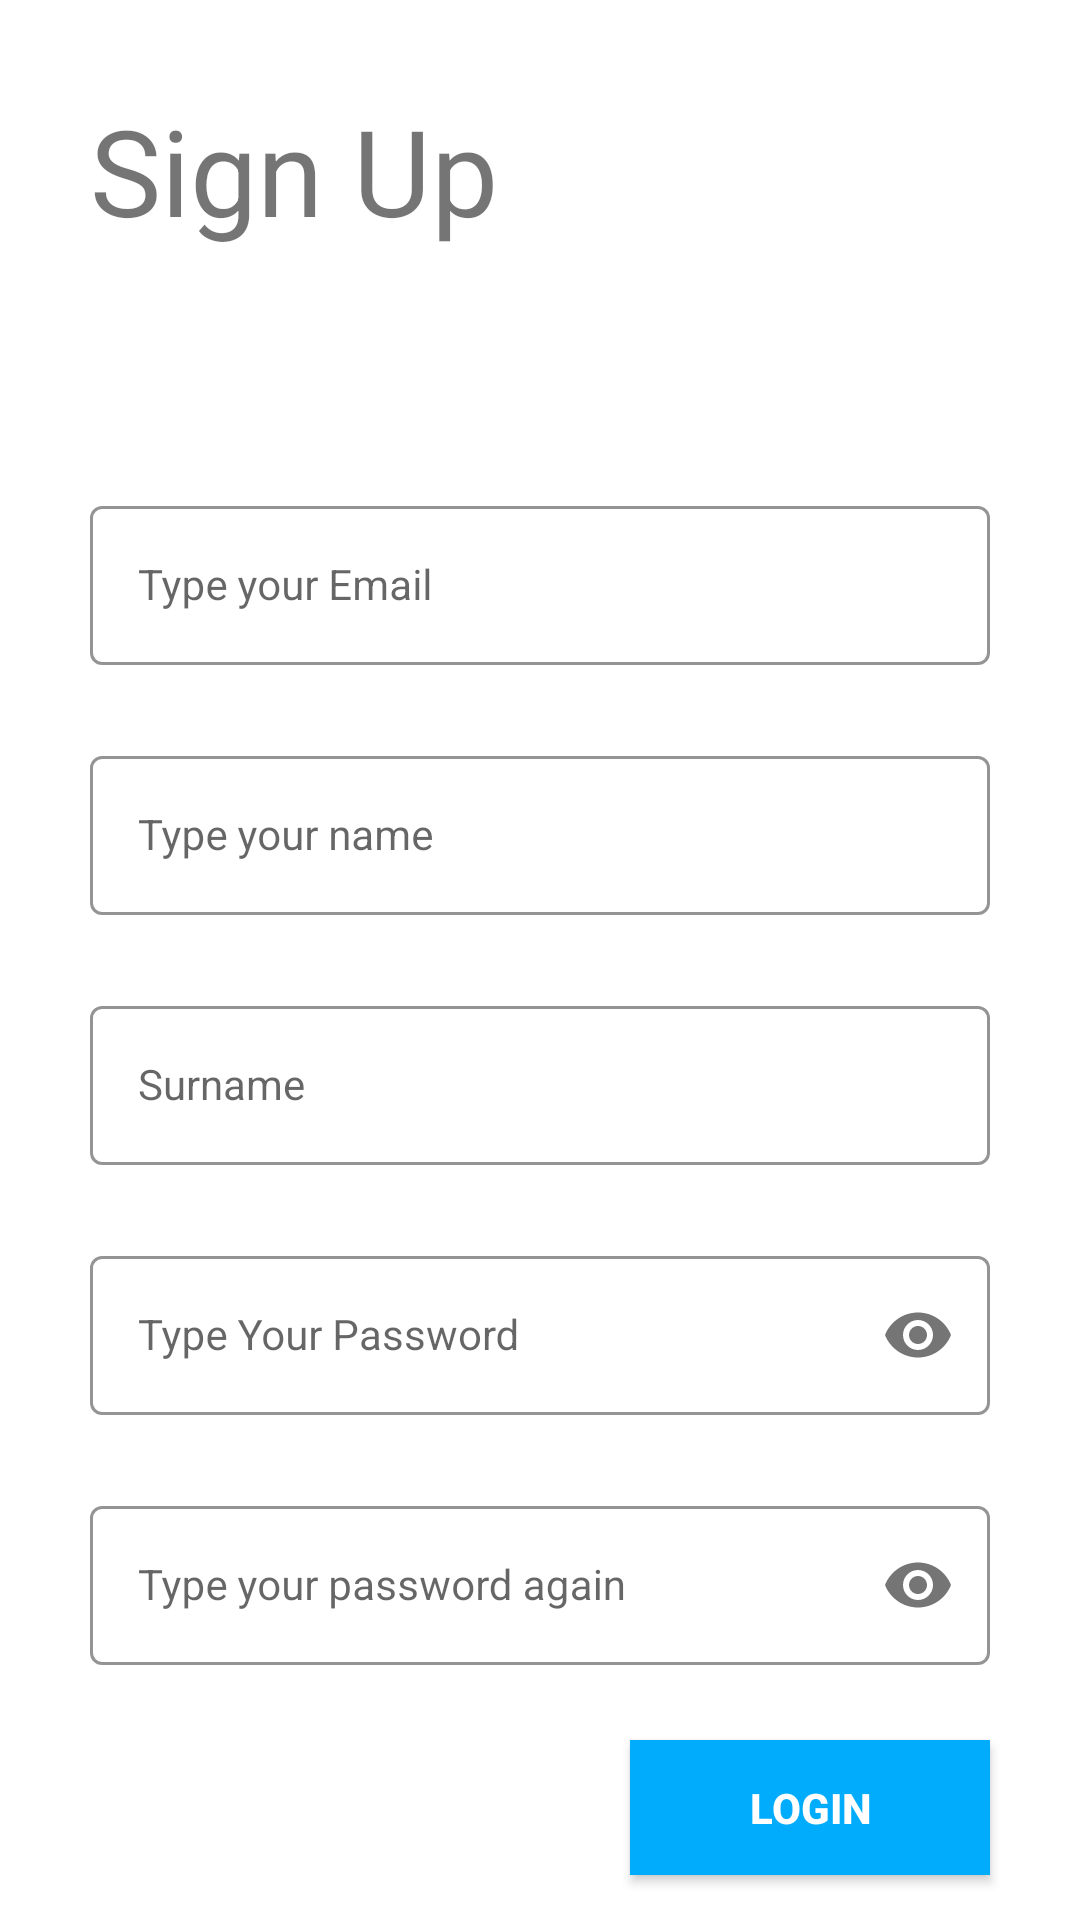

The Android layout XML behind this screen, and the referenced resources:
<!-- AndroidManifest.xml: application theme Theme.HikingApp -->
<!-- res/layout/fragment_sign_up.xml -->
<?xml version="1.0" encoding="utf-8"?>
<LinearLayout xmlns:android="http://schemas.android.com/apk/res/android"
    xmlns:tools="http://schemas.android.com/tools"
    android:orientation="vertical"
    android:layout_width="match_parent"
    android:layout_height="match_parent"
    xmlns:app="http://schemas.android.com/apk/res-auto"
    tools:context="View.FragmentSignUp">

    <TextView
        android:id="@+id/textView2"
        android:layout_width="wrap_content"

        android:layout_height="wrap_content"

        android:layout_marginHorizontal="30dp"
        android:layout_marginTop="30dp"
        android:text="@string/sign_up2"
        android:textSize="40sp"
        app:layout_constraintStart_toStartOf="@+id/emailLayout"
        app:layout_constraintTop_toTopOf="parent">

    </TextView>



    <com.google.android.material.textfield.TextInputLayout
        android:id="@+id/emailLayout"
        style="@style/LoginTextInputOuterFieldStyle"
        android:layout_marginTop="80dp"
        android:layout_width="match_parent"
        android:layout_height="wrap_content"
        android:layout_marginHorizontal="30dp"
        app:boxStrokeColor="@color/blue"
        app:hintTextColor="@color/blue"
        app:layout_constraintEnd_toEndOf="parent"
        app:layout_constraintHorizontal_bias="0.5"
        app:layout_constraintStart_toStartOf="parent"
        >

        <com.google.android.material.textfield.TextInputEditText
            android:id="@+id/email_editText_SignUp"
            style="@style/LoginTextInputInnerFieldStyle"
            android:layout_width="match_parent"
            android:layout_height="wrap_content"
            android:hint="@string/type_your_email"
            android:inputType="textEmailAddress" />
    </com.google.android.material.textfield.TextInputLayout>
    <com.google.android.material.textfield.TextInputLayout
        android:id="@+id/nameLayout"
        style="@style/LoginTextInputOuterFieldStyle"
        android:layout_marginTop="10dp"
        android:layout_width="match_parent"
        android:layout_height="wrap_content"
        android:layout_marginHorizontal="30dp"
        app:boxStrokeColor="@color/blue"
        app:hintTextColor="@color/blue"
        app:layout_constraintEnd_toEndOf="parent"
        app:layout_constraintHorizontal_bias="0.5"
        app:layout_constraintStart_toStartOf="parent"
        >

        <com.google.android.material.textfield.TextInputEditText
            android:id="@+id/name_editText_SignUp"
            style="@style/LoginTextInputInnerFieldStyle"
            android:layout_width="match_parent"
            android:layout_height="wrap_content"
            android:hint="@string/type_your_name"
            android:inputType="textEmailAddress" />
    </com.google.android.material.textfield.TextInputLayout>
    <com.google.android.material.textfield.TextInputLayout
        android:id="@+id/surnameLayout"
        style="@style/LoginTextInputOuterFieldStyle"
        android:layout_marginTop="10dp"
        android:layout_width="match_parent"
        android:layout_height="wrap_content"
        android:layout_marginHorizontal="30dp"
        app:boxStrokeColor="@color/blue"
        app:hintTextColor="@color/blue"
        app:layout_constraintEnd_toEndOf="parent"
        app:layout_constraintHorizontal_bias="0.5"
        app:layout_constraintStart_toStartOf="parent"
        >

        <com.google.android.material.textfield.TextInputEditText
            android:id="@+id/surname_editText_SignUp"
            style="@style/LoginTextInputInnerFieldStyle"
            android:layout_width="match_parent"
            android:layout_height="wrap_content"
            android:hint="Surname"
            android:inputType="textEmailAddress" />
    </com.google.android.material.textfield.TextInputLayout>

    <com.google.android.material.textfield.TextInputLayout
        android:id="@+id/passwordLayout1"
        style="@style/LoginTextInputOuterFieldStyle"
        android:layout_width="match_parent"
        android:layout_height="wrap_content"
        android:layout_marginHorizontal="30dp"
        android:layout_marginTop="10dp"
        app:boxStrokeColor="@color/blue"
        app:hintTextColor="@color/blue"
        app:layout_constraintHorizontal_bias="0.5"
        app:passwordToggleEnabled="true">

        <com.google.android.material.textfield.TextInputEditText
            android:id="@+id/passwordEdittext1_SignUp"
            style="@style/LoginTextInputInnerFieldStyle"
            android:layout_width="match_parent"
            android:layout_height="wrap_content"
            android:hint="@string/type_your_password"
            android:inputType="textPassword" />
    </com.google.android.material.textfield.TextInputLayout>
    <com.google.android.material.textfield.TextInputLayout
        android:id="@+id/passwordLayout2"
        style="@style/LoginTextInputOuterFieldStyle"
        android:layout_width="match_parent"
        android:layout_height="wrap_content"
        android:layout_marginHorizontal="30dp"
        android:layout_marginTop="10dp"
        app:boxStrokeColor="@color/blue"
        app:hintTextColor="@color/blue"
        app:layout_constraintHorizontal_bias="0.5"
        app:passwordToggleEnabled="true">

        <com.google.android.material.textfield.TextInputEditText
            android:id="@+id/passwordEdittext2_SignUp"
            style="@style/LoginTextInputInnerFieldStyle"
            android:layout_width="match_parent"
            android:layout_height="wrap_content"
            android:hint="@string/type_your_password_again"
            android:inputType="textPassword" />
    </com.google.android.material.textfield.TextInputLayout>

    <androidx.appcompat.widget.AppCompatButton
        android:id="@+id/buttonLogin"
        android:layout_width="120dp"
        android:layout_height="45dp"
        android:layout_marginTop="10dp"
        android:layout_marginHorizontal="30dp"
        android:background="@color/blue"
        android:text="@string/login2"
        android:textColor="@color/white"
        android:textStyle="bold"
        android:layout_gravity="end"
        app:layout_constraintTop_toBottomOf="@+id/passwordLayout"
        app:layout_constraintVertical_bias="0.377" />


</LinearLayout>
<!-- resources referenced by this layout -->
<resources>
  <color name="blue">#00ACFB</color>
  <color name="white">#FFFFFFFF</color>
  <string name="login2">Login</string>
  <string name="sign_up2">Sign Up</string>
  <string name="type_your_email">Type your Email</string>
  <string name="type_your_name">Type your name</string>
  <string name="type_your_password">Type Your Password</string>
  <string name="type_your_password_again">Type your password again</string>
  <style name="LoginTextInputInnerFieldStyle" parent="Widget.MaterialComponents.TextInputLayout.OutlinedBox">
          <item name="android:layout_width">match_parent</item>
          <item name="android:layout_height">wrap_content</item>
          <item name="android:textColor">@color/black</item>
          <item name="android:textColorHint">@color/black</item>
          <item name="android:maxLines">1</item>
          <item name="android:textSize">14sp</item>
          <item name="android:singleLine">true</item>
      </style>
  <style name="LoginTextInputOuterFieldStyle" parent="Widget.MaterialComponents.TextInputLayout.OutlinedBox">
          <item name="android:layout_width">match_parent</item>
          <item name="android:layout_height">wrap_content</item>
          <item name="android:layout_marginTop">15dp</item>
          <item name="android:layout_marginBottom">15dp</item>
      </style>
  <style name="Theme.HikingApp" parent="Theme.MaterialComponents.DayNight.DarkActionBar">
          
          <item name="colorPrimary">@color/purple_500</item>
          <item name="colorPrimaryVariant">@color/purple_700</item>
          <item name="colorOnPrimary">@color/white</item>
          
          <item name="colorSecondary">@color/teal_200</item>
          <item name="colorSecondaryVariant">@color/teal_700</item>
          <item name="colorOnSecondary">@color/black</item>
          
          <item name="android:statusBarColor">?attr/colorPrimaryVariant</item>
          
      </style>
  <color name="black">#FF000000</color>
  <color name="purple_500">#FF6200EE</color>
  <color name="purple_700">#FF3700B3</color>
  <color name="teal_200">#FF03DAC5</color>
  <color name="teal_700">#FF018786</color>
</resources>
